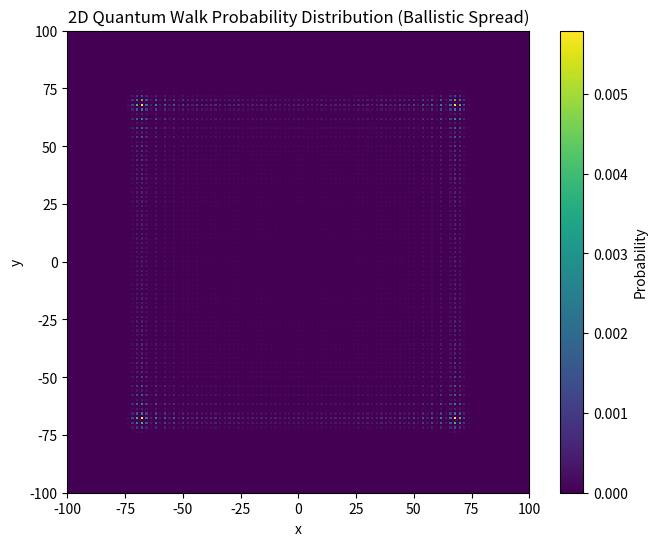

Reproduce this figure in Python.
import numpy as np
import math
import matplotlib.pyplot as plt
t = 100 # Number of time steps
size = 2 * t + 1
state = np.zeros((size, size, 4), dtype=complex)
initial_position = size // 2

# Initial state: walker at the center in a superposition
state[initial_position, initial_position, :] = [1/2, (1j)/2, (1j)/2, - 1/2]

# Coin operator: Generalized 4-state Hadamard
def create_tunable_coin(theta1, beta, gamma):
    """Create an 8x8 coin operator from three 2x2 blocks (C1, C2, C3)."""
    C1 = np.array([
        [np.cos(theta1),                  np.sin(theta1)*np.exp(1j*beta)],
        [np.sin(theta1)*np.exp(1j*gamma),-np.cos(theta1)*np.exp(1j*(gamma+beta))]
    ], dtype=complex)

    C2 = np.array([
        [np.cos(theta1),                  np.sin(theta1)*np.exp(1j*beta)],
        [np.sin(theta1)*np.exp(1j*gamma),-np.cos(theta1)*np.exp(1j*(gamma+beta))]
    ], dtype=complex)

     # Kronecker products:  C1 ⊗ C2 ⊗ C3  =>  8x8
    coin_operator = np.kron(C1, C2)
    return coin_operator

# Example Grover-like coin with angles = pi/4, no phases:
theta1 = np.pi/4
beta = 0
gamma = 0
coin_operator = create_tunable_coin(theta1, beta, gamma)


# Shift operator
def apply_shift_2d(state):
    new_state = np.zeros_like(state)
    new_state[:-1, 1:, 0] = state[1:, :-1, 0]  # up - right
    new_state[1:, 1:, 1] = state[:-1, :-1, 1]  # down - right
    new_state[:-1, :-1, 2] = state[1:, 1:, 2]  # up - left
    new_state[1:, :-1, 3] = state[:-1, 1:, 3]  # down - left
    return new_state

# Quantum walk evolution
for step in range(t):
    # Apply coin operator
    for x in range(size):
        for y in range(size):
            state[x, y, :] = np.dot(coin_operator, state[x, y, :])
    # Apply shift operator
    state = apply_shift_2d(state)

# Compute probability distribution
probability = np.sum(np.abs(state)**2, axis=2)

# Plot heatmap of the final probability distribution
plt.figure(figsize=(8, 6))
plt.imshow(probability, extent=(-t, t, -t, t), origin='lower', cmap='viridis', interpolation='nearest')
plt.colorbar(label="Probability")
plt.title("2D Quantum Walk Probability Distribution (Ballistic Spread)")
plt.xlabel("x")
plt.ylabel("y")
plt.grid(False)
plt.show()